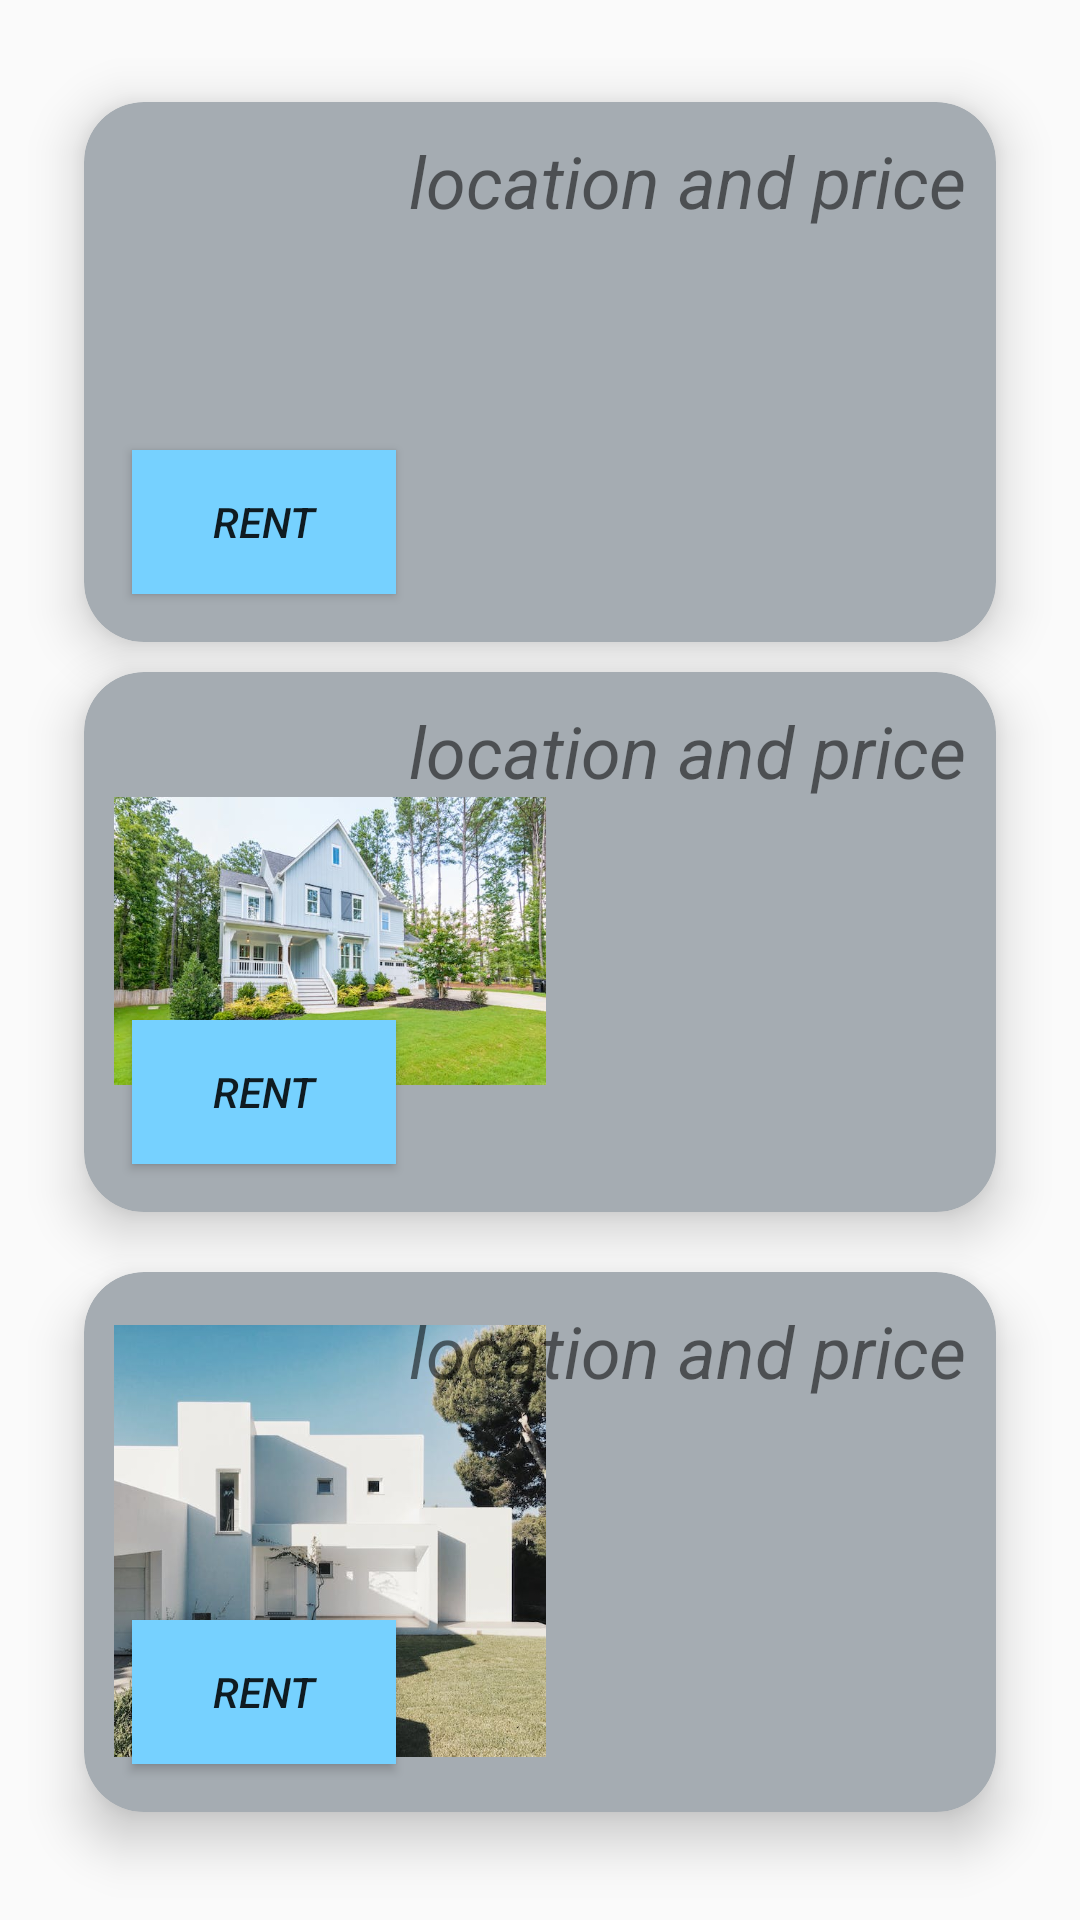

This screen was rendered from an Android layout file. Write that file and the resources it references.
<!-- AndroidManifest.xml: application theme Theme.Homerental -->
<!-- res/layout/activity_rentinglist.xml -->
<?xml version="1.0" encoding="utf-8"?>
<RelativeLayout xmlns:android="http://schemas.android.com/apk/res/android"
    xmlns:tools="http://schemas.android.com/tools"
    android:layout_width="match_parent"
    android:layout_height="match_parent"

    xmlns:app="http://schemas.android.com/apk/res-auto"
    tools:context=".MainActivity">

    <androidx.cardview.widget.CardView
        android:id="@+id/pay1"
        android:layout_width="match_parent"
        android:layout_height="wrap_content"
        android:layout_marginStart="10dp"
        android:layout_marginTop="10dp"
        android:layout_marginEnd="10dp"
        android:layout_marginBottom="10dp"
        app:cardBackgroundColor="@color/material_dynamic_neutral_variant70"
        app:cardCornerRadius="20dp"
        app:cardElevation="10dp"
        app:cardMaxElevation="12dp"
        app:cardPreventCornerOverlap="true"
        app:cardUseCompatPadding="true">

        
        <ImageView
            android:id="@+id/img"
            android:layout_width="144dp"
            android:layout_height="159dp"
            android:layout_gravity="left"
            android:layout_margin="10dp"
            android:contentDescription="@string/app_name"
            android:src="@drawable/housezero" />


        <TextView
            android:id="@+id/zero"
            android:layout_width="wrap_content"
            android:layout_height="160dp"
            android:layout_gravity="right"
            android:layout_margin="10dp"
            android:text=" location and price"
            android:inputType="none"
            android:textSize="24sp"
            android:textStyle="italic" />

        <Button
            android:id="@+id/uno"
            android:layout_width="wrap_content"
            android:layout_height="wrap_content"
            android:layout_gravity="bottom"
            android:layout_margin="16dp"
            android:background="@color/material_dynamic_primary80"
            android:text="Rent"
            android:textStyle="italic" />


    </androidx.cardview.widget.CardView>

    <androidx.cardview.widget.CardView
        android:id="@+id/pay2"
        android:layout_width="match_parent"
        android:layout_height="wrap_content"
        android:layout_marginStart="10dp"
        android:layout_marginTop="200dp"
        android:layout_marginEnd="10dp"
        android:layout_marginBottom="10dp"
        app:cardBackgroundColor="@color/material_dynamic_neutral_variant70"
        app:cardCornerRadius="20dp"
        app:cardElevation="10dp"
        app:cardMaxElevation="12dp"
        app:cardPreventCornerOverlap="true"
        app:cardUseCompatPadding="true">

        
        <ImageView

            android:layout_width="144dp"
            android:layout_height="159dp"
            android:layout_gravity="left"
            android:layout_margin="10dp"
            android:contentDescription="@string/app_name"
            android:src="@drawable/houseone" />


        <TextView

            android:id="@+id/one"
            android:layout_width="wrap_content"
            android:layout_height="160dp"
            android:layout_gravity="right"
            android:layout_margin="10dp"
            android:inputType="none"
            android:text=" location and price"
            android:textSize="24sp"
            android:textStyle="italic" />
        <Button
            android:id="@+id/dos"
            android:layout_width="wrap_content"
            android:layout_height="wrap_content"
            android:layout_gravity="bottom"
            android:layout_margin="16dp"
            android:background="@color/material_dynamic_primary80"
            android:text="Rent"
            android:textStyle="italic" />


    </androidx.cardview.widget.CardView>

    <androidx.cardview.widget.CardView
        android:id="@+id/pay3"
        android:layout_width="match_parent"
        android:layout_height="wrap_content"
        android:layout_marginStart="10dp"
        android:layout_marginTop="400dp"
        android:layout_marginEnd="10dp"
        android:layout_marginBottom="10dp"
        app:cardBackgroundColor="@color/material_dynamic_neutral_variant70"
        app:cardCornerRadius="20dp"
        app:cardElevation="10dp"
        app:cardMaxElevation="12dp"
        app:cardPreventCornerOverlap="true"
        app:cardUseCompatPadding="true">

        
        <ImageView

            android:layout_width="144dp"
            android:layout_height="159dp"
            android:layout_gravity="left"
            android:layout_margin="10dp"
            android:contentDescription="@string/app_name"
            android:src="@drawable/housetwo" />


        <TextView

            android:id="@+id/two"
            android:layout_width="wrap_content"
            android:layout_height="160dp"
            android:layout_gravity="right"
            android:layout_margin="10dp"
            android:text=" location and price"
            android:inputType="none"
            android:textSize="24sp"
            android:textStyle="italic" />
        <Button
            android:id="@+id/tres"
            android:layout_width="wrap_content"
            android:layout_height="wrap_content"
            android:layout_gravity="bottom"
            android:layout_margin="16dp"
            android:background="@color/material_dynamic_primary80"
            android:text="Rent"
            android:textStyle="italic" />


    </androidx.cardview.widget.CardView>


</RelativeLayout>
<!-- resources referenced by this layout -->
<resources>
  <!-- drawable houseone: jpeg bitmap (drawable, 57784 bytes) -->
  <!-- drawable housetwo: jpeg bitmap (drawable, 49288 bytes) -->
  <string name="app_name">homerental</string>
  <style name="Theme.Homerental" parent="Base.Theme.Homerental" />
  <style name="Base.Theme.Homerental" parent="Theme.AppCompat.Light.NoActionBar">
          
          
      </style>
</resources>
